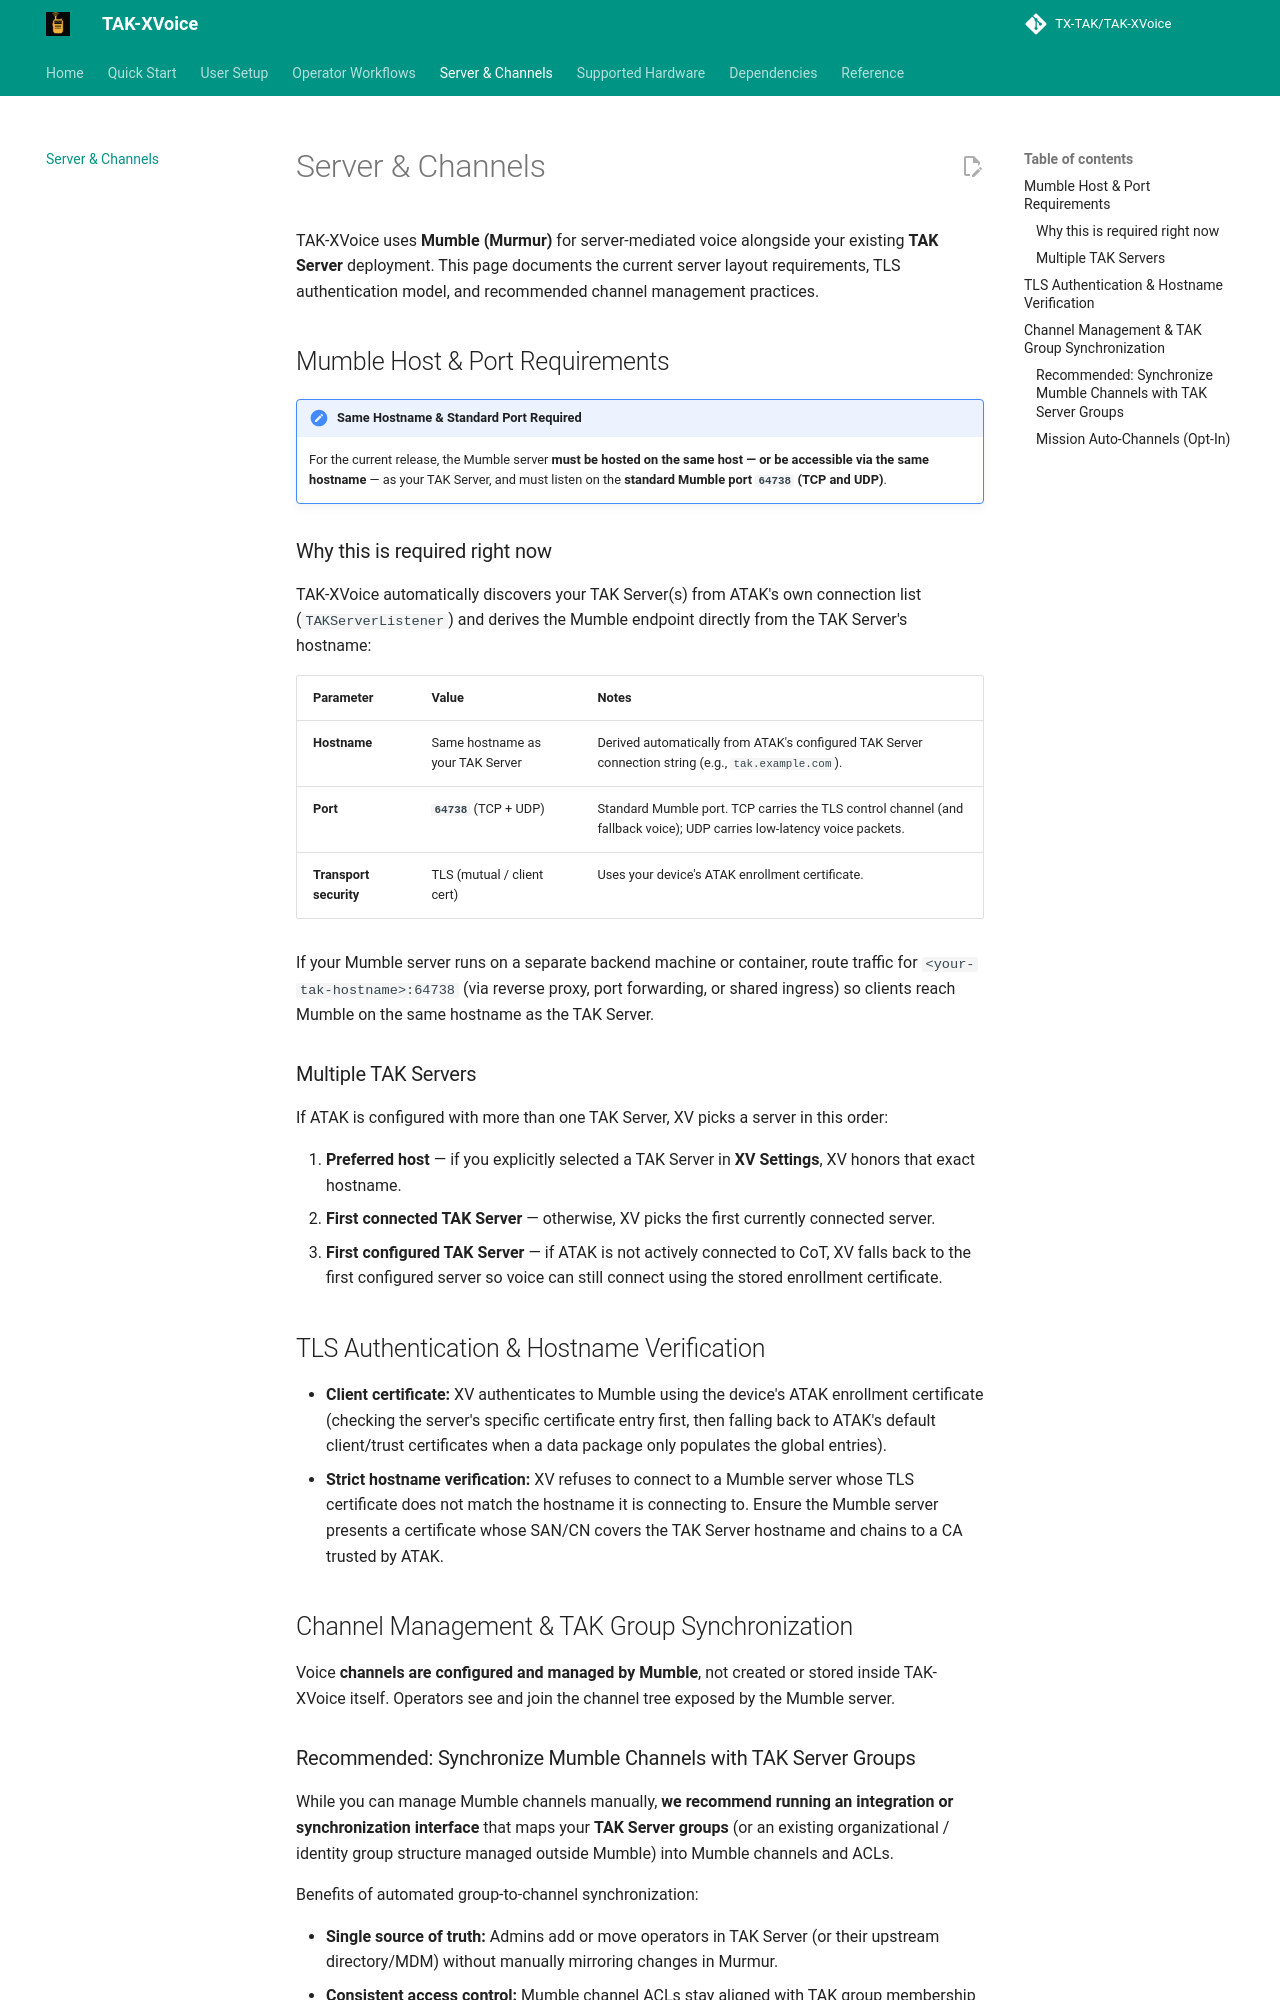

repository: TX-TAK/TAK-XVoice · page: server-setup/index.html · generator: mkdocs

# Server & Channels

TAK-XVoice uses **Mumble (Murmur)** for server-mediated voice alongside your
existing **TAK Server** deployment. This page documents the current server
layout requirements, TLS authentication model, and recommended channel
management practices.

## Mumble Host & Port Requirements

!!! important "Same Hostname & Standard Port Required"
    For the current release, the Mumble server **must be hosted on the same
    host — or be accessible via the same hostname** — as your TAK Server, and
    must listen on the **standard Mumble port `64738` (TCP and UDP)**.

### Why this is required right now

TAK-XVoice automatically discovers your TAK Server(s) from ATAK's own
connection list (`TAKServerListener`) and derives the Mumble endpoint directly
from the TAK Server's hostname:

| Parameter | Value | Notes |
| --- | --- | --- |
| **Hostname** | Same hostname as your TAK Server | Derived automatically from ATAK's configured TAK Server connection string (e.g., `tak.example.com`). |
| **Port** | **`64738`** (TCP + UDP) | Standard Mumble port. TCP carries the TLS control channel (and fallback voice); UDP carries low-latency voice packets. |
| **Transport security** | TLS (mutual / client cert) | Uses your device's ATAK enrollment certificate. |

If your Mumble server runs on a separate backend machine or container, route
traffic for `<your-tak-hostname>:64738` (via reverse proxy, port forwarding, or
shared ingress) so clients reach Mumble on the same hostname as the TAK Server.

### Multiple TAK Servers

If ATAK is configured with more than one TAK Server, XV picks a server in this
order:

1. **Preferred host** — if you explicitly selected a TAK Server in **XV
   Settings**, XV honors that exact hostname.
2. **First connected TAK Server** — otherwise, XV picks the first currently
   connected server.
3. **First configured TAK Server** — if ATAK is not actively connected to CoT,
   XV falls back to the first configured server so voice can still connect
   using the stored enrollment certificate.

## TLS Authentication & Hostname Verification

- **Client certificate:** XV authenticates to Mumble using the device's ATAK
  enrollment certificate (checking the server's specific certificate entry
  first, then falling back to ATAK's default client/trust certificates when a
  data package only populates the global entries).
- **Strict hostname verification:** XV refuses to connect to a Mumble server
  whose TLS certificate does not match the hostname it is connecting to. Ensure
  the Mumble server presents a certificate whose SAN/CN covers the TAK Server
  hostname and chains to a CA trusted by ATAK.

## Channel Management & TAK Group Synchronization

Voice **channels are configured and managed by Mumble**, not created or stored
inside TAK-XVoice itself. Operators see and join the channel tree exposed by
the Mumble server.
